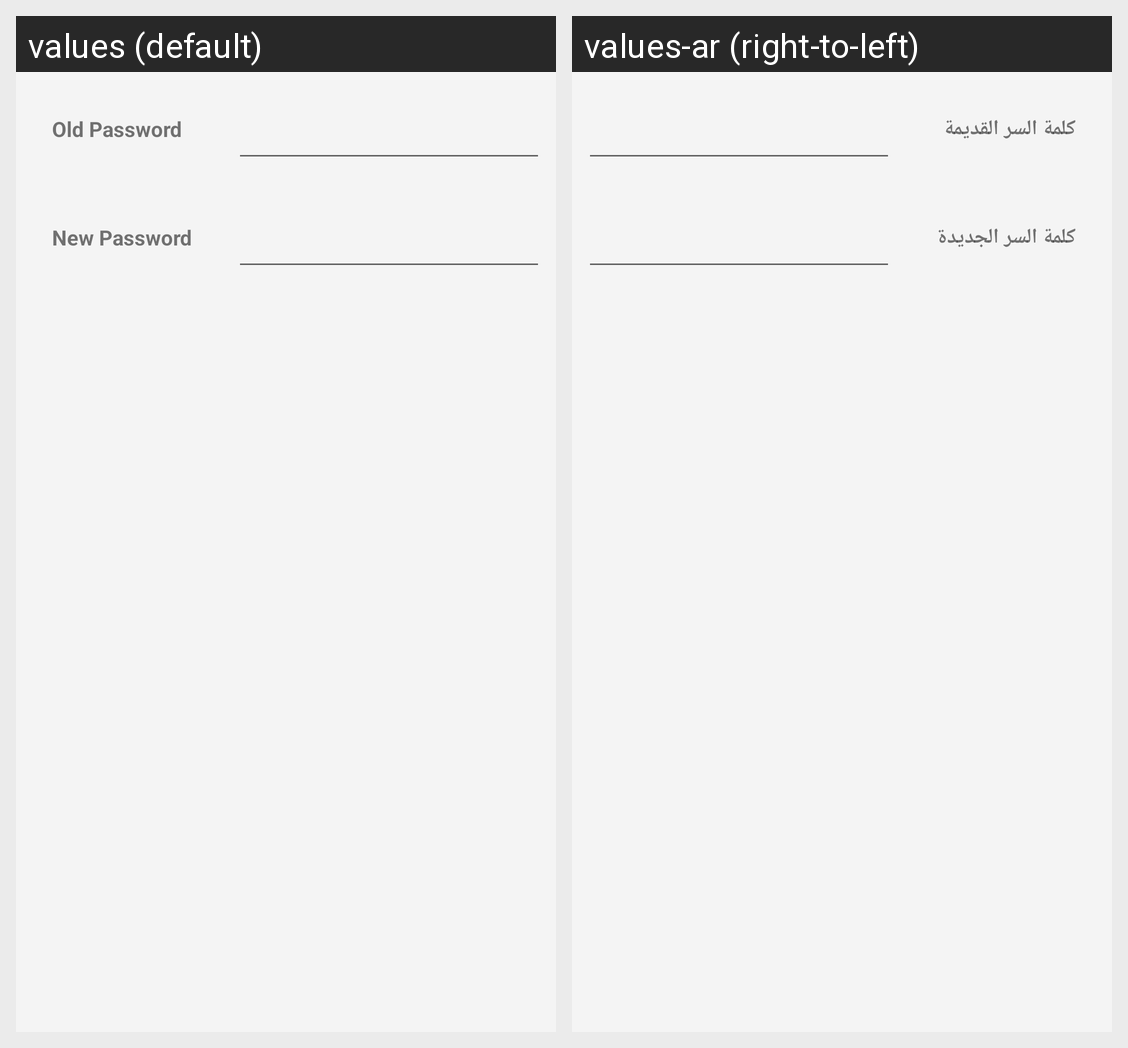

Here is an Android app screen in its default locale and in the app's own translations. Write out the translated-string differences for the strings that appear on this screen.
Android screen res/layout/dialog_change_password.xml rendered under 2 locales, left to right: values (default), values-ar (right-to-left). Device: Nexus 5 (rendered at 1080×1920; each locale shown at half size, 540×960, under a caption strip naming it); theme AppTheme.
Strings drawn on this screen, with the default value and each locale's value (text and hints the layout hard-codes, and strings that could not be matched under every locale, appear in the picture but are not listed):

txt_old_password
  values: Old Password
  values-ar: كلمة السر القديمة

txt_new_password
  values: New Password
  values-ar: كلمة السر الجديدة
